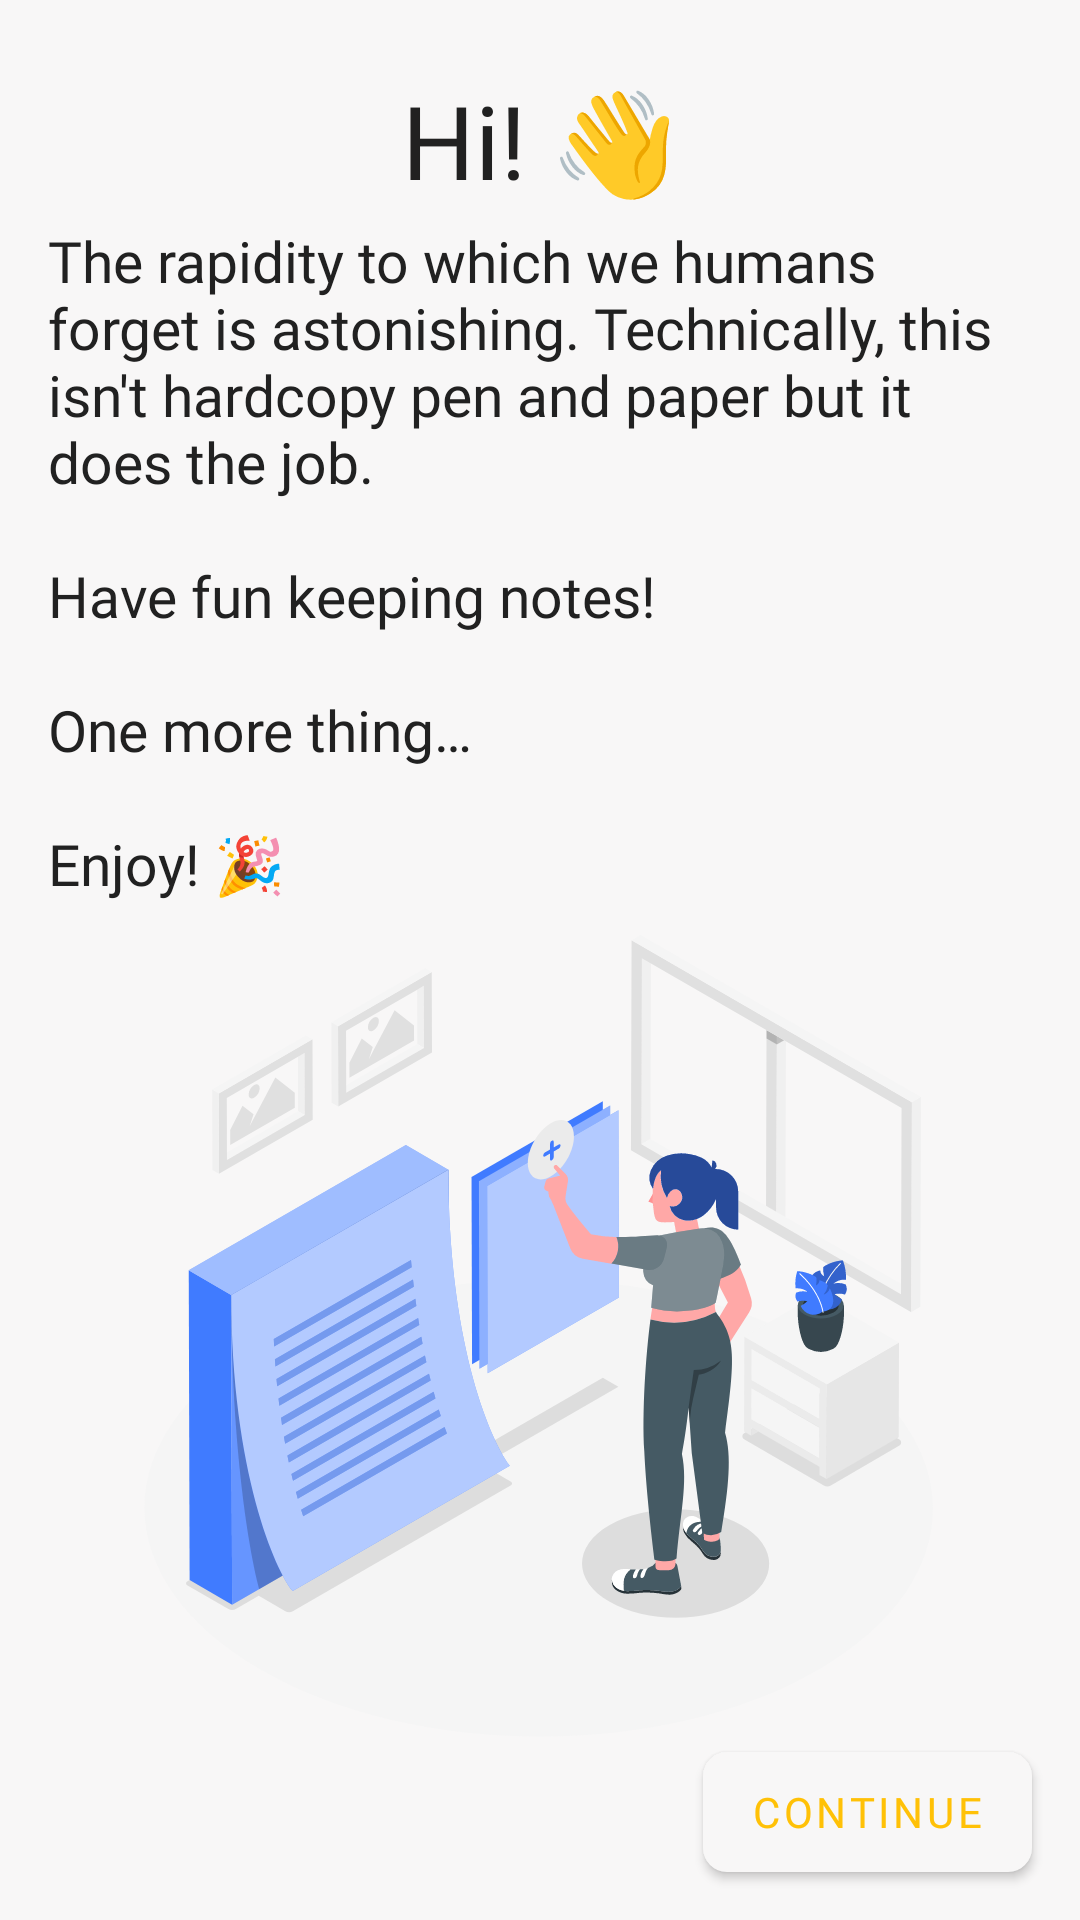

Reconstruct the res/layout file that produces this screen, plus the resources it refers to.
<!-- AndroidManifest.xml: application theme Theme.Staves -->
<!-- res/layout/fragment_welcome.xml -->
<?xml version="1.0" encoding="utf-8"?>
<layout xmlns:android="http://schemas.android.com/apk/res/android"
    xmlns:tools="http://schemas.android.com/tools"
    xmlns:app="http://schemas.android.com/apk/res-auto">

    <FrameLayout
        android:layout_width="match_parent"
        tools:context=".ui.fragments.WelcomeFragment"
        android:layout_height="match_parent">

        <ImageView
            android:id="@+id/imageView"
            android:layout_width="300dp"
            android:layout_height="300dp"
            android:layout_gravity="bottom|center"
            android:layout_marginBottom="50dp"
            android:contentDescription="@string/welcome_image"
            app:srcCompat="@drawable/ic_add_notes_amico" />

        <androidx.appcompat.widget.AppCompatTextView
            android:id="@+id/textView"
            android:layout_width="match_parent"
            android:layout_height="wrap_content"
            android:layout_marginTop="24dp"
            android:fontFamily="@font/product_sans_regular"
            android:gravity="center"
            android:text="@string/hi"
            android:textAppearance="@style/TextAppearance.AppCompat.Display1" />


        <TextView
            android:id="@+id/textView2"
            android:layout_width="match_parent"
            android:layout_height="wrap_content"
            android:layout_marginStart="16dp"
            android:layout_marginTop="74dp"
            android:layout_marginEnd="16dp"
            android:fontFamily="@font/product_sans_regular"
            android:gravity="start"
            android:text="@string/the_rapidity_to_which_we_humans_forget_is_astonishing"
            android:textSize="19sp" />


        <com.google.android.material.button.MaterialButton
            android:id="@+id/continue_button"
            style="@style/ButtonStyle"
            android:layout_width="wrap_content"
            android:layout_height="40dp"
            android:layout_gravity="bottom|right"
            android:layout_marginEnd="16dp"
            android:layout_marginBottom="16dp"
            android:background="@drawable/rounded_corner"
            android:fontFamily="@font/product_sans_regular"
            android:text="@string/continue_button" />

    </FrameLayout>

</layout>
<!-- resources referenced by this layout -->
<resources>
  <!-- drawable ic_add_notes_amico: vector/xml drawable (drawable, 27806 chars, omitted) -->
  <!-- drawable rounded_corner (drawable) -->
  <?xml version="1.0" encoding="utf-8"?>
  <shape xmlns:android="http://schemas.android.com/apk/res/android">
      <corners android:radius="8dp" />
      <solid android:color="@color/white_shade" />
  </shape>
  <string name="continue_button">continue</string>
  <string name="hi">Hi! 👋</string>
  <string name="the_rapidity_to_which_we_humans_forget_is_astonishing">The rapidity to which we humans forget is astonishing.
          Technically, this isn\'t hardcopy pen and paper but it does the job.
          \n\nHave fun keeping notes!
          \n\nOne more thing…
          \n\nEnjoy! 🎉</string>
  <string name="welcome_image">Welcome Image</string>
  <style name="ButtonStyle" parent="Widget.MaterialComponents.Button">
          <item name="android:textColor">@color/yellow</item>
      </style>
  <style name="Theme.Staves" parent="Theme.MaterialComponents.DayNight.NoActionBar">
          
          <item name="colorPrimary">@color/white</item>
          <item name="colorPrimaryDark">@color/white</item>
          <item name="android:textColor">@color/black</item>
          <item name="colorControlNormal">@color/black</item>
          <item name="colorAccent">@color/black</item>
          <item name="strokeColor">@color/black</item>
          <item name="materialButtonStyle">@style/ButtonStyle</item>
          <item name="hintTextColor">@color/black</item>
          <item name="colorSecondary">@color/yellow</item>
          <item name="android:textCursorDrawable">@null</item>
          <item name="android:windowBackground">@color/window_background</item>
          <item name="colorOnSecondary">@color/white</item>
          <item name="android:windowLightStatusBar" tools:targetApi="m">true</item>
          <item name="android:navigationBarColor">@color/white</item>
      </style>
  <color name="white_shade">#DDDDDD</color>
  <color name="yellow">#FFC107</color>
  <color name="white">#F8F7F7</color>
  <color name="black">#212121</color>
  <color name="window_background">#F8F7F7</color>
</resources>
